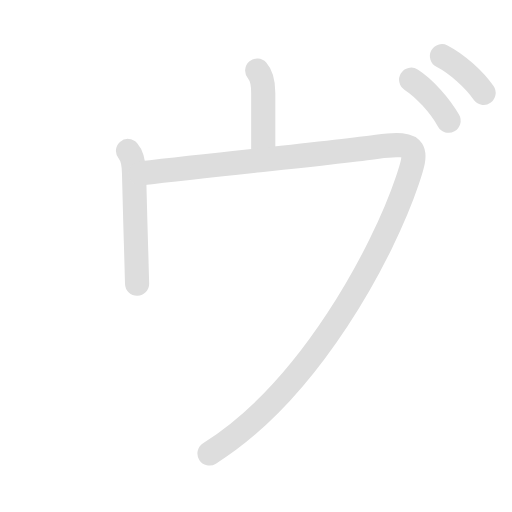
t = 0.00 s
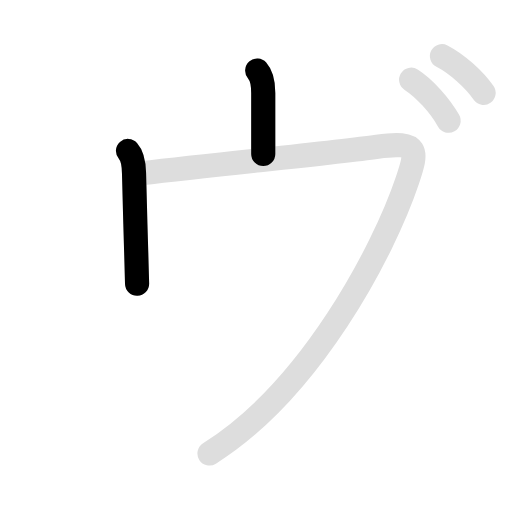
t = 1.35 s
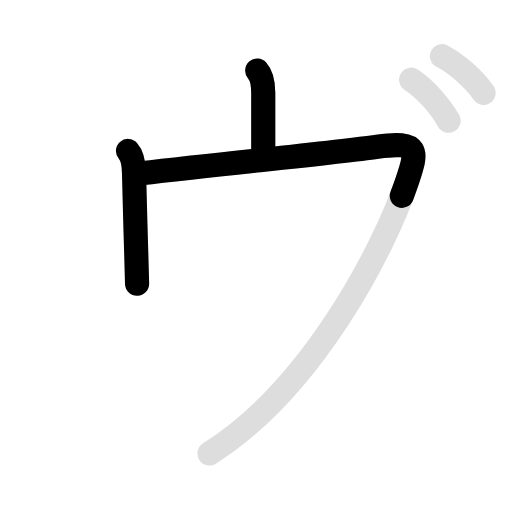
t = 2.70 s
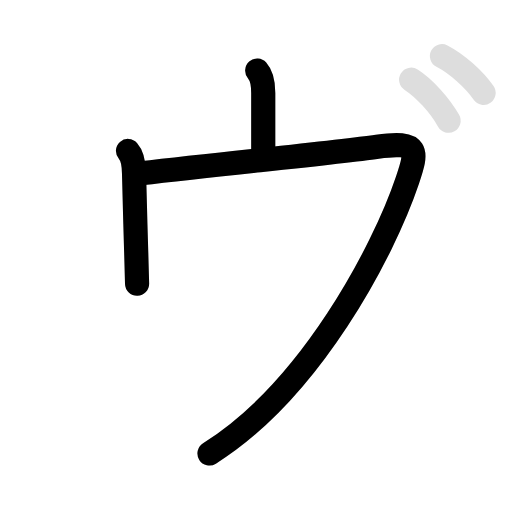
t = 3.90 s
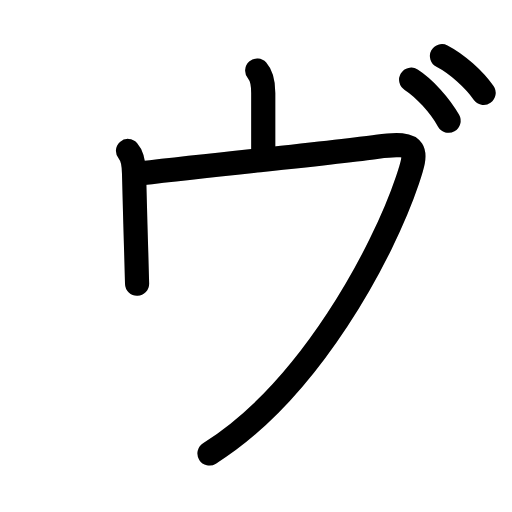
t = 5.25 s
t = 6.60 s: frame unchanged from t = 5.25 s, image omitted

The animated SVG that drew these frames (rendered in a browser with its animation timeline set to each time). Animation: 10 SMIL elements (animate=6,set=4); one cycle of 6.60 s, repeats indefinitely.

<svg id="kvg-030f4" class="kanjivg"  viewBox="0 0 106 106" width="106" height="106"  xmlns="http://www.w3.org/2000/svg" xmlns:xlink="http://www.w3.org/1999/xlink" xml:space="preserve" version="1.1" baseProfile="full"><defs><style type="text/css">path.black{fill:none;stroke:black;stroke-width:5;stroke-linecap:round;stroke-linejoin:round;}path.grey{fill:none;stroke:#ddd;stroke-width:5;stroke-linecap:round;stroke-linejoin:round;}path.stroke{fill:none;stroke:black;stroke-width:5;stroke-linecap:round;stroke-linejoin:round;}text{font-size:16px;font-family:Segoe UI Symbol,Cambria Math,DejaVu Sans,Symbola,Quivira,STIX,Code2000;-webkit-touch-callout:none;cursor:pointer;-webkit-user-select:none;-khtml-user-select:none;-moz-user-select:none;-ms-user-select:none;user-select: none;}text:hover{color:#777;}#reset{font-weight:bold;}</style><marker id="markerStart" markerWidth="8" markerHeight="8" style="overflow:visible;"><circle cx="0" cy="0" r="1.5" style="stroke:none;fill:red;fill-opacity:0.5;"/></marker><marker id="markerEnd" style="overflow:visible;"><circle cx="0" cy="0" r="0.8" style="stroke:none;fill:blue;fill-opacity:0.5;"><animate attributeName="opacity" from="1" to="0" dur="3s" repeatCount="indefinite" /></circle></marker></defs><path d="M53.25,14.62c1,1.12,1.25,3,1.25,4.62c0,1.62,0,10.76,0,12.64" class="grey" /><path d="M26.5,31.25c1,1.12,1.22,3,1.25,4.62c0.09,4.45,0.29,10.95,0.45,16.37c0.07,2.5,0.14,4.77,0.18,6.5" class="grey" /><path d="M29.12,35.88c19.38-2.25,40.25-4.25,49-5.5c8.75-1.25,8.28,0.84,6.25,6.88c-5,14.88-20.12,43.5-41,56.62" class="grey" /><path d="M85.12,16.5c2.75,1.75,6,5.38,7.75,8.5" class="grey" /><path d="M91.5,11.62c3.06,1.57,6.68,4.82,8.62,7.62" class="grey" /><path d="M53.25,14.62c1,1.12,1.25,3,1.25,4.62c0,1.62,0,10.76,0,12.64" class="stroke" stroke-dasharray="150"><animate attributeName="stroke-dashoffset" from="150" to="0" dur="1.8s" begin="0.0s" fill="freeze" /></path><path d="M26.5,31.25c1,1.12,1.22,3,1.25,4.62c0.09,4.45,0.29,10.95,0.45,16.37c0.07,2.5,0.14,4.77,0.18,6.5" class="stroke" stroke-dasharray="150"><set attributeName="opacity" to="0" dur="0.9s" /><animate attributeName="stroke-dashoffset" from="150" to="0" dur="1.8s" begin="0.9s" fill="freeze" /></path><path d="M29.12,35.88c19.38-2.25,40.25-4.25,49-5.5c8.75-1.25,8.28,0.84,6.25,6.88c-5,14.88-20.12,43.5-41,56.62" class="stroke" stroke-dasharray="150"><set attributeName="opacity" to="0" dur="1.9s" /><animate attributeName="stroke-dashoffset" from="150" to="0" dur="1.8s" begin="1.9s" fill="freeze" /></path><path d="M85.12,16.5c2.75,1.75,6,5.38,7.75,8.5" class="stroke" stroke-dasharray="150"><set attributeName="opacity" to="0" dur="3.9s" /><animate attributeName="stroke-dashoffset" from="150" to="0" dur="1.8s" begin="3.9s" fill="freeze" /></path><path d="M91.5,11.62c3.06,1.57,6.68,4.82,8.62,7.62" class="stroke" stroke-dasharray="150"><set attributeName="opacity" to="0" dur="4.8s" /><animate attributeName="stroke-dashoffset" from="150" to="0" dur="1.8s" begin="4.8s" fill="freeze" /></path></svg>
